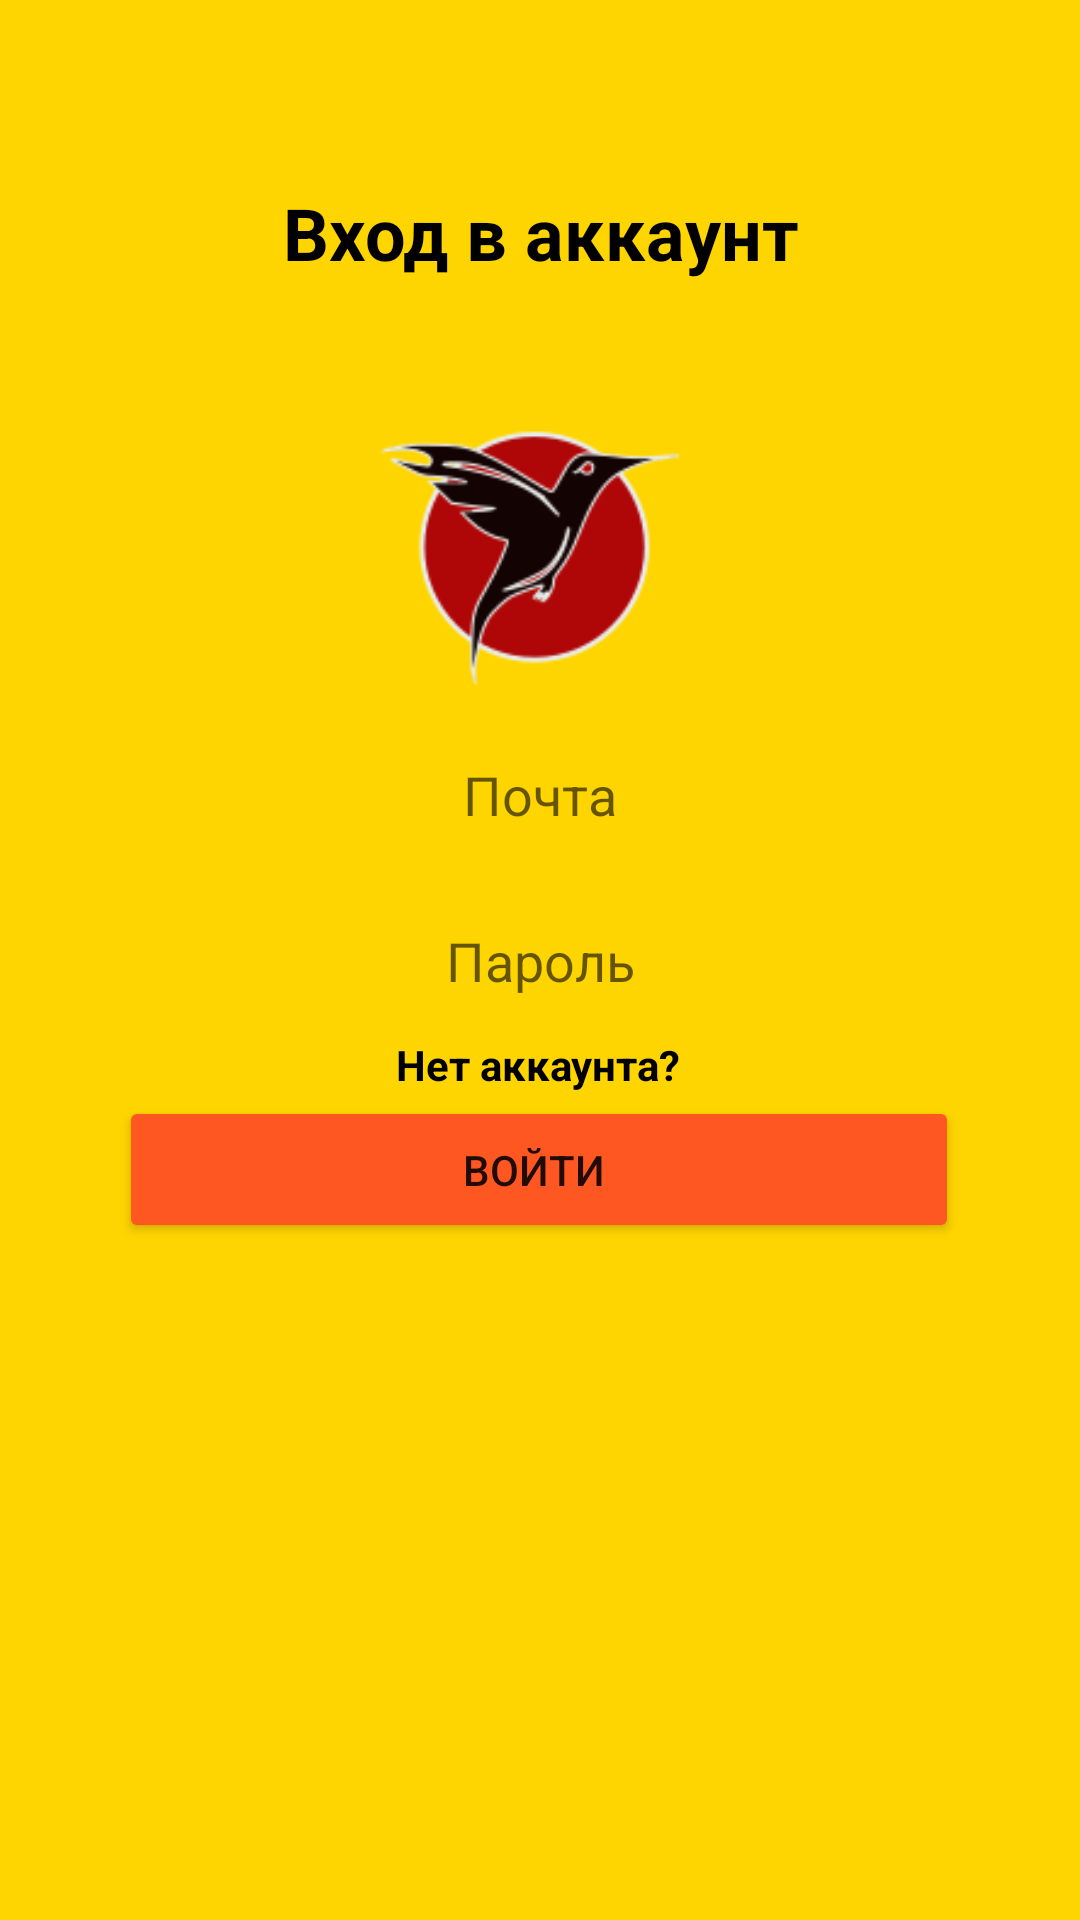

This screen was rendered from an Android layout file. Write that file and the resources it references.
<!-- AndroidManifest.xml: application theme Theme.KolibriPRACTICE -->
<!-- res/layout/activity_login.xml -->
<?xml version="1.0" encoding="utf-8"?>
<androidx.constraintlayout.widget.ConstraintLayout xmlns:android="http://schemas.android.com/apk/res/android"
    xmlns:app="http://schemas.android.com/apk/res-auto"
    xmlns:tools="http://schemas.android.com/tools"
    android:layout_width="match_parent"
    android:layout_height="match_parent"
    android:background="#FFD500"
    tools:context=".LoginActivity">

    <ImageView
        android:id="@+id/imageView3"
        android:layout_width="154dp"
        android:layout_height="141dp"
        android:foregroundGravity="clip_horizontal"
        app:layout_constraintBottom_toBottomOf="parent"
        app:layout_constraintEnd_toEndOf="parent"
        app:layout_constraintHorizontal_bias="0.498"
        app:layout_constraintStart_toStartOf="parent"
        app:layout_constraintTop_toTopOf="parent"
        app:layout_constraintVertical_bias="0.225"
        app:srcCompat="@drawable/icon" />

    <TextView
        android:id="@+id/regText2"
        android:layout_width="271dp"
        android:layout_height="57dp"
        android:gravity="center"
        android:text="Вход в аккаунт"
        android:textColor="#000000"
        android:textSize="24sp"
        android:textStyle="bold"
        app:layout_constraintBottom_toBottomOf="parent"
        app:layout_constraintEnd_toEndOf="parent"
        app:layout_constraintStart_toStartOf="parent"
        app:layout_constraintTop_toTopOf="parent"
        app:layout_constraintVertical_bias="0.084" />

    <EditText
        android:id="@+id/edEmail2"
        android:layout_width="208dp"
        android:layout_height="33dp"
        android:background="@drawable/custompassed"
        android:ems="10"
        android:gravity="center"
        android:hint="Почта"
        android:inputType="textPersonName"
        app:layout_constraintBottom_toBottomOf="parent"
        app:layout_constraintEnd_toEndOf="parent"
        app:layout_constraintHorizontal_bias="0.497"
        app:layout_constraintStart_toStartOf="parent"
        app:layout_constraintTop_toTopOf="parent"
        app:layout_constraintVertical_bias="0.409" />

    <EditText
        android:id="@+id/edPassword2"
        android:layout_width="208dp"
        android:layout_height="33dp"
        android:background="@drawable/custompassed"
        android:ems="10"
        android:gravity="center"
        android:hint="Пароль"
        android:inputType="textPersonName"
        app:layout_constraintBottom_toBottomOf="parent"
        app:layout_constraintEnd_toEndOf="parent"
        app:layout_constraintStart_toStartOf="parent"
        app:layout_constraintTop_toTopOf="parent" />

    <Button
        android:id="@+id/button"
        android:layout_width="280dp"
        android:layout_height="49dp"
        android:backgroundTint="#FF5722"
        android:onClick="Loginto"
        android:text="Войти "
        app:cornerRadius="10dp"
        app:layout_constraintBottom_toBottomOf="parent"
        app:layout_constraintEnd_toEndOf="parent"
        app:layout_constraintHorizontal_bias="0.496"
        app:layout_constraintStart_toStartOf="parent"
        app:layout_constraintTop_toTopOf="parent"
        app:layout_constraintVertical_bias="0.618" />

    <TextView
        android:id="@+id/textView5"
        android:layout_width="wrap_content"
        android:layout_height="wrap_content"
        android:onClick="Classic"
        android:text="Нет аккаунта?"
        android:textColor="#000000"
        android:textStyle="bold"
        app:layout_constraintBottom_toBottomOf="parent"
        app:layout_constraintEnd_toEndOf="parent"
        app:layout_constraintHorizontal_bias="0.498"
        app:layout_constraintStart_toStartOf="parent"
        app:layout_constraintTop_toTopOf="parent"
        app:layout_constraintVertical_bias="0.556" />
</androidx.constraintlayout.widget.ConstraintLayout>
<!-- resources referenced by this layout -->
<resources>
  <!-- drawable icon: png bitmap (drawable, 7443 bytes) -->
  <style name="Theme.KolibriPRACTICE" parent="Theme.MaterialComponents.DayNight.NoActionBar">
          
          <item name="colorPrimary">@color/purple_500</item>
          <item name="colorPrimaryVariant">@color/purple_700</item>
          <item name="colorOnPrimary">@color/white</item>
          
          <item name="colorSecondary">@color/teal_200</item>
          <item name="colorSecondaryVariant">@color/teal_700</item>
          <item name="colorOnSecondary">@color/black</item>
          
          <item name="android:statusBarColor">?attr/colorPrimaryVariant</item>
          
      </style>
  <!-- not gathered from this repository: default colours our renderer supplied (Android Studio template values) -->
  <color name="purple_500">#FF6200EE</color>
  <color name="purple_700">#FF3700B3</color>
  <color name="teal_200">#FF03DAC5</color>
  <color name="teal_700">#FF018786</color>
  <color name="black">#FF000000</color>
  <color name="white">#FFFFFFFF</color>
</resources>
